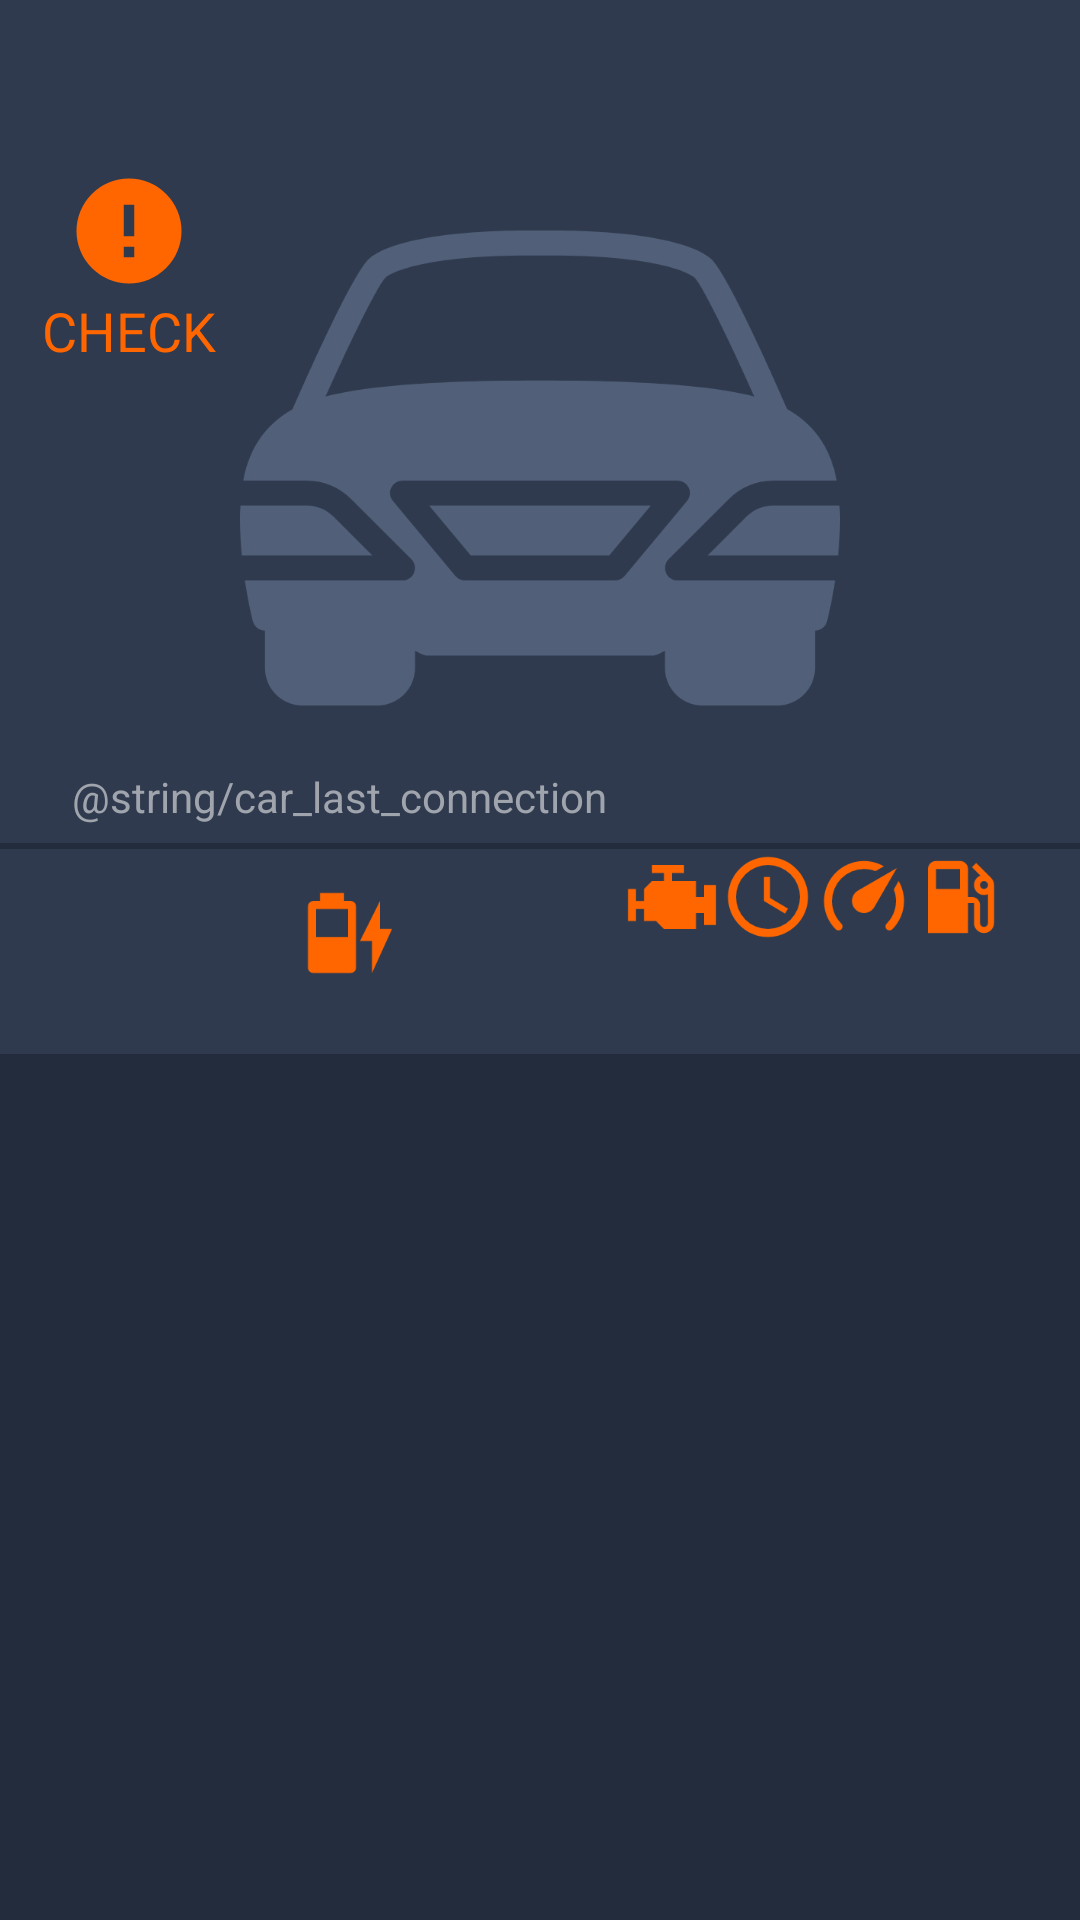

Layout XML and referenced resources for this Android screen:
<!-- AndroidManifest.xml: application theme AppTheme -->
<!-- res/layout/fragment_car.xml -->
<?xml version="1.0" encoding="utf-8"?>
<androidx.constraintlayout.widget.ConstraintLayout xmlns:android="http://schemas.android.com/apk/res/android"
    xmlns:app="http://schemas.android.com/apk/res-auto"
    xmlns:tools="http://schemas.android.com/tools"
    android:layout_width="match_parent"
    android:layout_height="match_parent">

    <androidx.appcompat.widget.Toolbar
        android:id="@+id/toolbar"
        android:layout_width="match_parent"
        android:layout_height="wrap_content"
        android:background="@color/colorPrimary"
        app:layout_constraintTop_toTopOf="parent">

        <LinearLayout
            android:layout_width="wrap_content"
            android:layout_height="match_parent"
            android:layout_gravity="center"
            android:gravity="center"
            android:orientation="vertical">

            <TextView
                android:id="@+id/date"
                style="@style/AppTheme.Text.Title"
                android:layout_width="wrap_content"
                android:layout_height="wrap_content"
                android:textAllCaps="true"
                tools:text="FRI 7 MAY 2020" />

            <TextView
                android:id="@+id/time"
                style="@style/AppTheme.Text.Subtitle"
                android:layout_width="wrap_content"
                android:layout_height="wrap_content"
                tools:text="14:20" />

        </LinearLayout>

    </androidx.appcompat.widget.Toolbar>

    <androidx.constraintlayout.widget.ConstraintLayout
        android:id="@+id/carContainer"
        android:layout_width="match_parent"
        android:layout_height="wrap_content"
        android:background="@color/colorPrimary"
        app:layout_constraintTop_toBottomOf="@id/toolbar">

        <ImageView
            android:id="@+id/warningIcon"
            android:layout_width="42dp"
            android:layout_height="42dp"
            android:layout_marginEnd="16dp"
            android:src="@drawable/ic_round_alert"
            android:tint="@color/colorAccent"
            app:layout_constraintEnd_toStartOf="@id/carView"
            app:layout_constraintTop_toTopOf="parent" />

        <TextView
            android:id="@+id/warningText"
            style="@style/AppTheme.Text.Head"
            android:layout_width="wrap_content"
            android:layout_height="wrap_content"
            android:text="@string/warning_check"
            app:layout_constraintEnd_toEndOf="@id/warningIcon"
            app:layout_constraintStart_toStartOf="@id/warningIcon"
            app:layout_constraintTop_toBottomOf="@id/warningIcon" />

        <ImageView
            android:id="@+id/carView"
            android:layout_width="wrap_content"
            android:layout_height="wrap_content"
            android:src="@drawable/ic_transport"
            android:tint="@color/colorPrimaryLight"
            app:layout_constraintEnd_toEndOf="parent"
            app:layout_constraintStart_toStartOf="parent"
            app:layout_constraintTop_toTopOf="parent" />

        <TextView
            android:id="@+id/lastConnection"
            style="@style/AppTheme.Text"
            android:layout_width="match_parent"
            android:layout_height="wrap_content"
            android:layout_marginStart="24dp"
            android:layout_marginEnd="24dp"
            android:layout_marginBottom="6dp"
            android:text="@string/car_last_connection"
            app:layout_constraintBottom_toBottomOf="parent"
            app:layout_constraintTop_toBottomOf="@id/carView" />

    </androidx.constraintlayout.widget.ConstraintLayout>

    <androidx.constraintlayout.widget.ConstraintLayout
        android:id="@+id/valuesContainer"
        android:layout_width="match_parent"
        android:layout_height="wrap_content"
        android:layout_marginTop="2dp"
        android:background="@color/colorPrimary"
        app:layout_constraintTop_toBottomOf="@id/carContainer">

        <ImageView
            android:id="@+id/icAccumulator"
            style="@style/AppTheme.ActiveIcon"
            android:layout_width="wrap_content"
            android:layout_height="wrap_content"
            android:layout_marginStart="24dp"
            android:layout_marginTop="12dp"
            android:src="@drawable/ic_accumulator"
            app:layout_constraintEnd_toStartOf="@+id/icEngine"
            app:layout_constraintHorizontal_bias="0.5"
            app:layout_constraintHorizontal_chainStyle="spread_inside"
            app:layout_constraintStart_toStartOf="parent"
            app:layout_constraintTop_toTopOf="parent" />

        <TextView
            android:id="@+id/valueAccumulator"
            style="@style/AppTheme.Text.Head"
            android:layout_width="wrap_content"
            android:layout_height="wrap_content"
            android:layout_marginBottom="12dp"
            app:layout_constraintBottom_toBottomOf="parent"
            app:layout_constraintEnd_toEndOf="@id/icAccumulator"
            app:layout_constraintStart_toStartOf="@id/icAccumulator"
            app:layout_constraintTop_toBottomOf="@id/icAccumulator"
            tools:text="20%" />

        <ImageView
            android:id="@+id/icEngine"
            style="@style/AppTheme.ActiveIcon"
            android:layout_width="wrap_content"
            android:layout_height="wrap_content"
            android:src="@drawable/ic_engine"
            app:layout_constraintEnd_toStartOf="@+id/icAccumulator"
            app:layout_constraintHorizontal_bias="0.5"
            app:layout_constraintStart_toEndOf="@+id/icAccumulator"
            app:layout_constraintTop_toTopOf="@+id/icAccumulator" />

        <TextView
            android:id="@+id/valueEngine"
            style="@style/AppTheme.Text.Head"
            android:layout_width="wrap_content"
            android:layout_height="wrap_content"
            app:layout_constraintEnd_toEndOf="@id/icEngine"
            app:layout_constraintStart_toStartOf="@id/icEngine"
            app:layout_constraintTop_toBottomOf="@id/icEngine"
            tools:text="36*" />

        <ImageView
            android:id="@+id/icAccumulator"
            style="@style/AppTheme.ActiveIcon"
            android:layout_width="wrap_content"
            android:layout_height="wrap_content"
            android:src="@drawable/ic_time"
            app:layout_constraintEnd_toStartOf="@+id/icSpeed"
            app:layout_constraintHorizontal_bias="0.5"
            app:layout_constraintStart_toEndOf="@+id/icEngine"
            app:layout_constraintTop_toTopOf="@+id/icEngine" />


        <TextView
            android:id="@+id/valueTime"
            style="@style/AppTheme.Text.Head"
            android:layout_width="wrap_content"
            android:layout_height="wrap_content"
            app:layout_constraintEnd_toEndOf="@id/icAccumulator"
            app:layout_constraintStart_toStartOf="@id/icAccumulator"
            app:layout_constraintTop_toBottomOf="@id/icAccumulator"
            tools:text="122h" />

        <ImageView
            android:id="@+id/icSpeed"
            style="@style/AppTheme.ActiveIcon"
            android:layout_width="wrap_content"
            android:layout_height="wrap_content"
            android:src="@drawable/ic_speedometer"
            app:layout_constraintEnd_toStartOf="@+id/icFuel"
            app:layout_constraintHorizontal_bias="0.5"
            app:layout_constraintStart_toEndOf="@+id/icAccumulator"
            app:layout_constraintTop_toTopOf="@+id/icAccumulator" />

        <TextView
            android:id="@+id/valueSpped"
            style="@style/AppTheme.Text.Head"
            android:layout_width="wrap_content"
            android:layout_height="wrap_content"
            app:layout_constraintEnd_toEndOf="@id/icSpeed"
            app:layout_constraintStart_toStartOf="@id/icSpeed"
            app:layout_constraintTop_toBottomOf="@id/icSpeed"
            tools:text="64" />

        <ImageView
            android:id="@+id/icFuel"
            style="@style/AppTheme.ActiveIcon"
            android:layout_width="wrap_content"
            android:layout_height="wrap_content"
            android:layout_marginEnd="24dp"
            android:src="@drawable/ic_fuel"
            app:layout_constraintEnd_toEndOf="parent"
            app:layout_constraintHorizontal_bias="0.5"
            app:layout_constraintStart_toEndOf="@+id/icSpeed"
            app:layout_constraintTop_toTopOf="@+id/icSpeed" />

        <TextView
            android:id="@+id/valueFuel"
            style="@style/AppTheme.Text.Head"
            android:layout_width="wrap_content"
            android:layout_height="wrap_content"
            app:layout_constraintEnd_toEndOf="@id/icFuel"
            app:layout_constraintStart_toStartOf="@id/icFuel"
            app:layout_constraintTop_toBottomOf="@id/icFuel"
            tools:text="30%" />

    </androidx.constraintlayout.widget.ConstraintLayout>

    <androidx.recyclerview.widget.RecyclerView
        android:id="@+id/warningsRecycler"
        android:layout_width="match_parent"
        android:layout_height="0dp"
        android:layout_marginTop="2dp"
        app:layoutManager="androidx.recyclerview.widget.LinearLayoutManager"
        app:layout_constraintBottom_toBottomOf="parent"
        app:layout_constraintTop_toBottomOf="@id/valuesContainer"
        tools:itemCount="3"
        tools:listitem="@layout/item_warning" />

</androidx.constraintlayout.widget.ConstraintLayout>
<!-- res/layout/item_warning.xml (included above) -->
<?xml version="1.0" encoding="utf-8"?>
<androidx.constraintlayout.widget.ConstraintLayout xmlns:android="http://schemas.android.com/apk/res/android"
    xmlns:app="http://schemas.android.com/apk/res-auto"
    xmlns:tools="http://schemas.android.com/tools"
    android:layout_width="match_parent"
    android:layout_height="wrap_content"
    android:background="@color/colorPrimary">

    <ImageView
        android:id="@+id/icon"
        style="@style/AppTheme.ActiveIcon"
        android:layout_width="wrap_content"
        android:layout_height="wrap_content"
        android:layout_marginStart="24dp"
        android:layout_marginTop="12dp"
        app:layout_constraintStart_toStartOf="parent"
        app:layout_constraintTop_toTopOf="parent"
        tools:src="@drawable/ic_accumulator" />

    <TextView
        style="@style/AppTheme.Text.Head1"
        android:layout_width="0dp"
        android:layout_height="wrap_content"
        android:layout_marginStart="12dp"
        android:layout_marginEnd="24dp"
        app:layout_constraintBottom_toBottomOf="@id/icon"
        app:layout_constraintEnd_toEndOf="parent"
        app:layout_constraintStart_toEndOf="@id/icon"
        tools:text="Battery is low - 30% left" />

    <TextView
        android:id="@+id/time"
        style="@style/AppTheme.Text"
        android:layout_width="wrap_content"
        android:layout_height="wrap_content"
        android:layout_marginTop="6dp"
        android:layout_marginBottom="6dp"
        app:layout_constraintBottom_toBottomOf="parent"
        app:layout_constraintStart_toStartOf="@id/icon"
        app:layout_constraintTop_toBottomOf="@id/icon"
        tools:text="20 minutes ago" />

</androidx.constraintlayout.widget.ConstraintLayout>
<!-- resources referenced by this layout -->
<resources>
  <color name="colorAccent">#FF6600</color>
  <color name="colorPrimary">#2F3A4E</color>
  <color name="colorPrimaryLight">#515F79</color>
  <!-- drawable ic_accumulator (drawable) -->
  <?xml version="1.0" encoding="utf-8"?>
  <vector xmlns:android="http://schemas.android.com/apk/res/android"
      android:width="32dp"
      android:height="32dp"
      android:viewportWidth="24"
      android:viewportHeight="24">
      <path
          android:fillColor="#000000"
          android:pathData="M23 11H20V4L15 14H18V22M12 13H4V6H12M12.67 4H11V2H5V4H3.33A1.33 1.33 0 0 0 2 5.33V20.67C2 21.4 2.6 22 3.33 22H12.67C13.4 22 14 21.4 14 20.67V5.33A1.33 1.33 0 0 0 12.67 4Z" />
  </vector>
  <!-- drawable ic_engine (drawable) -->
  <?xml version="1.0" encoding="utf-8"?>
  <vector xmlns:android="http://schemas.android.com/apk/res/android"
      android:width="32dp"
      android:height="32dp"
      android:viewportWidth="24"
      android:viewportHeight="24">
      <path
          android:fillColor="#000000"
          android:pathData="M7 4V6H10V8H7L5 10V13H3V10H1V18H3V15H5V18H8L10 20H18V16H20V19H23V9H20V12H18V8H12V6H15V4H7Z" />
  </vector>
  <!-- drawable ic_round_alert (drawable) -->
  <?xml version="1.0" encoding="utf-8"?>
  <vector xmlns:android="http://schemas.android.com/apk/res/android"
          android:height="32dp"
          android:width="32dp"
          android:viewportWidth="24"
          android:viewportHeight="24">
      <path android:fillColor="#000" android:pathData="M13,13H11V7H13M13,17H11V15H13M12,2A10,10 0 0,0 2,12A10,10 0 0,0 12,22A10,10 0 0,0 22,12A10,10 0 0,0 12,2Z" />
  </vector>
  <!-- drawable ic_time (drawable) -->
  <?xml version="1.0" encoding="utf-8"?>
  <vector xmlns:android="http://schemas.android.com/apk/res/android"
      android:width="32dp"
      android:height="32dp"
      android:viewportWidth="24"
      android:viewportHeight="24">
      <path
          android:fillColor="#000000"
          android:pathData="M12 20A8 8 0 0 0 20 12A8 8 0 0 0 12 4A8 8 0 0 0 4 12A8 8 0 0 0 12 20M12 2A10 10 0 0 1 22 12A10 10 0 0 1 12 22C6.47 22 2 17.5 2 12A10 10 0 0 1 12 2M12.5 7V12.25L17 14.92L16.25 16.15L11 13V7H12.5Z" />
  </vector>
  <string name="warning_check">Check</string>
  <style name="AppTheme.ActiveIcon">
          <item name="android:tint">@color/colorAccent</item>
      </style>
  <style name="AppTheme.Text">
          <item name="android:fontFamily">sans-serif</item>
          <item name="android:textColor">@color/colorText</item>
      </style>
  <style name="AppTheme.Text.Head" parent="AppTheme.Text">
          <item name="android:textSize">18sp</item>
          <item name="android:textAllCaps">true</item>
          <item name="android:textColor">@color/colorAccent</item>
      </style>
  <style name="AppTheme.Text.Head1" parent="AppTheme.Text.Head">
          <item name="android:textStyle">bold</item>
      </style>
  <style name="AppTheme.Text.Subtitle" parent="AppTheme.Text">
          <item name="android:textSize">14sp</item>
      </style>
  <style name="AppTheme.Text.Title" parent="AppTheme.Text">
          <item name="android:textSize">16sp</item>
          <item name="android:textAllCaps">true</item>
      </style>
  <style name="AppTheme" parent="Theme.MaterialComponents.Light.NoActionBar">
          
          <item name="colorPrimary">@color/colorPrimary</item>
          <item name="colorPrimaryDark">@color/colorPrimaryDark</item>
          <item name="colorAccent">@color/colorAccent</item>
          <item name="android:windowBackground">@color/colorPrimaryDark</item>
      </style>
  <color name="colorText">#9FA4AD</color>
  <color name="colorPrimaryDark">#232C3D</color>
</resources>
